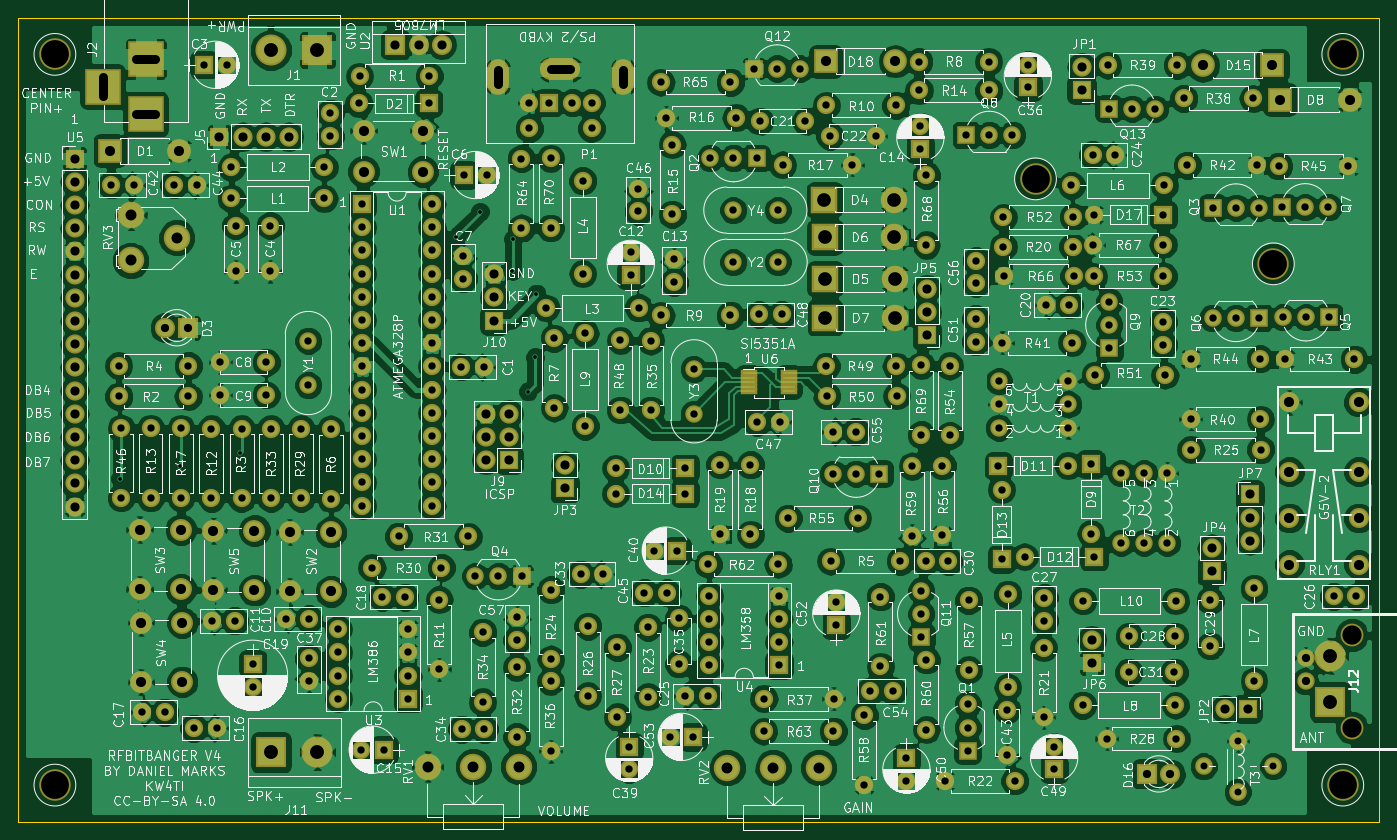
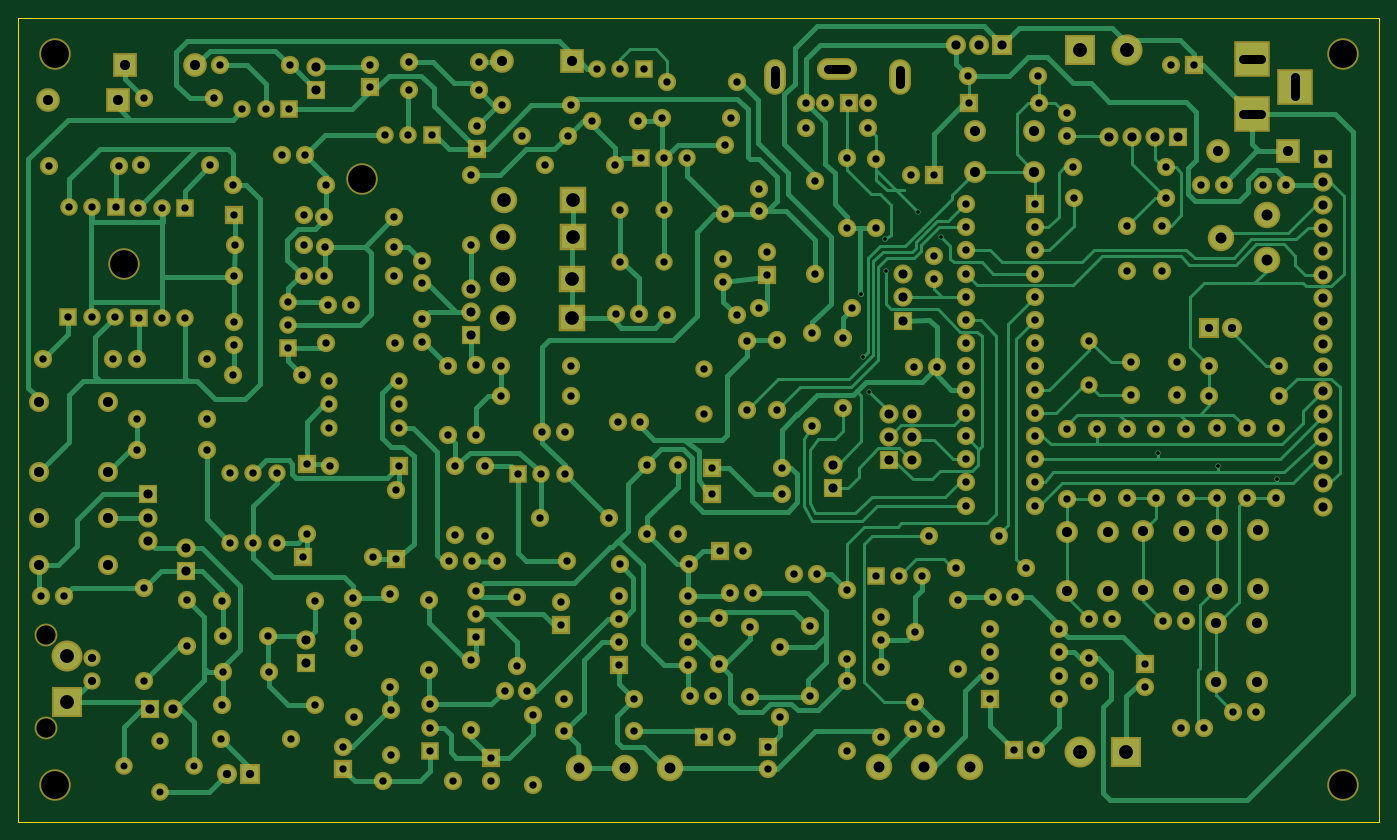
Circuit board: 9 layer files. Board 149.0 x 88.0 mm.
- bottom_copper: RFBitBanger-B.Cu.gbr (69165 bytes)
- bottom_mask: RFBitBanger-B.Mask.gbr (15605 bytes)
- bottom_silk: RFBitBanger-B.SilkS.gbr (265 bytes)
- outline: RFBitBanger-Edge.Cuts.gbr (489 bytes)
- top_copper: RFBitBanger-F.Cu.gbr (477797 bytes)
- top_mask: RFBitBanger-F.Mask.gbr (15888 bytes)
- top_silk: RFBitBanger-F.SilkS.gbr (369863 bytes)
- drill: RFBitBanger-NPTH.drl (296 bytes)
- drill: RFBitBanger.drl (8942 bytes)

=== bottom_copper: RFBitBanger-B.Cu.gbr (69165 bytes, source omitted) ===
=== bottom_mask: RFBitBanger-B.Mask.gbr (15605 bytes, source omitted) ===
=== bottom_silk: RFBitBanger-B.SilkS.gbr ===
G04 #@! TF.FileFunction,Legend,Bot*
%FSLAX46Y46*%
G04 Gerber Fmt 4.6, Leading zero omitted, Abs format (unit mm)*
G04 Created by KiCad (PCBNEW 4.0.7) date 12/12/21 20:07:31*
%MOMM*%
%LPD*%
G01*
G04 APERTURE LIST*
%ADD10C,0.100000*%
G04 APERTURE END LIST*
D10*
M02*

=== outline: RFBitBanger-Edge.Cuts.gbr ===
G04 #@! TF.FileFunction,Profile,NP*
%FSLAX46Y46*%
G04 Gerber Fmt 4.6, Leading zero omitted, Abs format (unit mm)*
G04 Created by KiCad (PCBNEW 4.0.7) date 12/12/21 20:07:31*
%MOMM*%
%LPD*%
G01*
G04 APERTURE LIST*
%ADD10C,0.100000*%
%ADD11C,0.150000*%
G04 APERTURE END LIST*
D10*
D11*
X41025000Y-144775000D02*
X41025000Y-56775000D01*
X190025000Y-144775000D02*
X41025000Y-144775000D01*
X190025000Y-56775000D02*
X190025000Y-144775000D01*
X41025000Y-56775000D02*
X190025000Y-56775000D01*
M02*

=== top_copper: RFBitBanger-F.Cu.gbr (477797 bytes, source omitted) ===
=== top_mask: RFBitBanger-F.Mask.gbr (15888 bytes, source omitted) ===
=== top_silk: RFBitBanger-F.SilkS.gbr (369863 bytes, source omitted) ===
=== drill: RFBitBanger-NPTH.drl ===
M48
;DRILL file {KiCad 4.0.7} date 12/12/21 20:07:32
;FORMAT={-:-/ absolute / metric / decimal}
FMAT,2
METRIC,TZ
T1C2.100
T2C3.048
%
G90
G05
M71
T1
X187.025Y-124.345
X187.025Y-134.505
T2
X45.025Y-60.775
X45.025Y-140.775
X152.385Y-74.405
X178.425Y-83.705
X186.025Y-60.775
X186.025Y-140.775
T0
M30

=== drill: RFBitBanger.drl (8942 bytes, source omitted) ===
